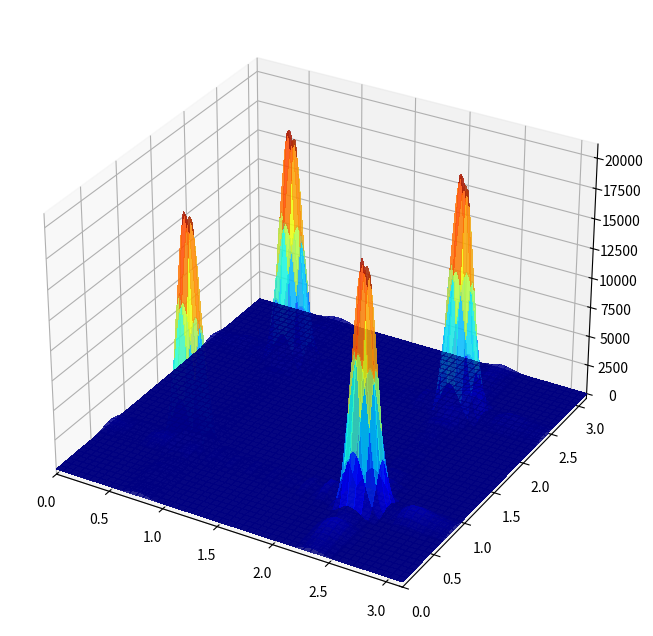

Here is the Python script that generated this plot:

# from scipy.fft import fft, fftfreq, fftshift, ifft, ifftshift
# import numpy as np
# import matplotlib.pyplot as plt

# c = 343
# f = 4000

# lam = c / f
# d = lam / 2
# k = 2 * np.pi / lam

# # ARRAY GEOMETRY
# Ncx = 6
# Ncy = 6
# micx = np.arange(12) - Ncx + 1
# micy = np.arange(12) - Ncy + 1
# micx, micy = np.meshgrid(micx, micy)
# # Flatten sensors
# micx = micx.flatten()
# micy = micy.flatten()

# # ANGLE GRID
# theta = np.linspace(0, np.pi, 300)
# phi   = np.linspace(0, np.pi, 300)
# theta, phi = np.meshgrid(theta, phi)

# # Flatten angle grid
# theta_flat = theta.flatten()
# phi_flat = phi.flatten()

# # STEERING MATRIX

# V = np.exp(
#     -1j * k * d *
#     (
#         micx[:, None] * np.cos(theta_flat)[None, :] +
#         micy[:, None] * np.cos(phi_flat)[None, :]
#     )
# )

# # BEAM STEERING DIRECTION

# theta0 = np.deg2rad(90)
# phi0 = np.deg2rad(60)

# W = np.exp(
#     -1j * k * d *
#     (
#         micx * np.cos(theta0) +
#         micy * np.cos(phi0)
#     )
# )

# # CONVENTIONAL BEAMFORMER

# B = np.abs(W.conj() @ V) ** 2

# # reshape back to angle grid
# B = B.reshape(theta.shape)

# B_norm = B / np.max(B)

# R = B_norm 

# X = R * np.cos(theta) 
# Y = R * np.cos(phi)
# Z = R * np.sin(theta) * np.sin(phi)
# # ux = np.cos(theta)
# # uy = np.cos(phi)

# # valid = ux**2 + uy**2 <= 1

# # uz = np.zeros_like(ux)
# # uz[valid] = np.sqrt(1 - ux[valid]**2 - uy[valid]**2)

# # X = R * ux
# # Y = R * uy
# # Z = R * uz

# # PLOT

# fig = plt.figure(figsize=(10, 8))
# ax = fig.add_subplot(111, projection='3d')
# ax.set_xlim(0,np.pi)
# ax.set_ylim(0,np.pi)
# surf = ax.plot_surface(
#     theta,
#     phi,
#     B,
#     cmap='jet',
#     linewidth=0,
#     antialiased=True
# )

# plt.show()


from scipy.fft import fft, fftfreq, fftshift, ifft, ifftshift
import numpy as np
import matplotlib.pyplot as plt

c = 343
f = 4000

lam = c / f
d = lam / 2
k = 2 * np.pi / lam

# ARRAY GEOMETRY
Ncx = 6
Ncy = 6
micx = np.arange(12) - Ncx + 1
micy = np.arange(12) - Ncy + 1
micx, micy = np.meshgrid(micx, micy)
# Flatten sensors
micx = micx.flatten()
micy = micy.flatten()

# ANGLE GRID
theta = np.linspace(0, np.pi, 300)
phi   = np.linspace(0, np.pi, 300)
theta, phi = np.meshgrid(theta, phi)


# Flatten angle grid
theta_flat = theta.flatten()
phi_flat = phi.flatten()


# steering grid 
steer_theta = np.linspace(np.deg2rad(45), np.deg2rad(135), 2)
steer_phi   = np.linspace(np.deg2rad(45), np.deg2rad(135), 2)
steer_theta, steer_phi = np.meshgrid(steer_theta, steer_phi)

# Flatten angle grid
steer_theta_flat = steer_theta.flatten()
steer_phi_flat = steer_phi.flatten()


# STEERING MATRIX

V = np.exp(
    -1j * k * d *
    (
        micx[:, None] * np.cos(theta_flat)[None, :] +
        micy[:, None] * np.cos(phi_flat)[None, :]
    )
)

# BEAM STEERING DIRECTION

theta0 = np.deg2rad(90)
phi0 = np.deg2rad(60)

W = np.exp(
    -1j * k * d *
    (
        micx[:, None] * np.cos(steer_theta_flat)[None, :] +
        micy[:, None] * np.cos(steer_phi_flat)[None, :]
    )
)

# CONVENTIONAL BEAMFORMER

B_raw = np.abs(W.conj().T @ V)**2

# 2. RESHAPE TO: (Number of Beams, Theta Res, Phi Res)
# This maps each of the 25 beams to the 300x300 plotting grid
B = B_raw.reshape(len(steer_theta_flat), theta.shape[0], theta.shape[1])

fig = plt.figure(figsize=(10, 8))
# ax = fig.add_subplot(111, projection='3d')
ax2 = fig.add_subplot(111, projection='3d')
#  3. LOOP THROUGH EACH STEERED BEAM
for i in range(B.shape[0]):
    Bi = B[i] 
    R = Bi / np.max(Bi)
    
    X = R * np.cos(theta) 
    Y = R * np.cos(phi)
    Z = R * np.sin(theta) * np.sin(phi)
    
    # ax.plot_surface(
    #     X, Y, Z,
    #     cmap='jet',
    #     linewidth=0,
    #     antialiased=True,
    #     alpha=0.6
    # )
    
    ax2.plot_surface(
        theta,phi,Bi,
        cmap='jet',
        linewidth=0,
        antialiased=False,
        alpha=0.6)

# ax.set_xlim(-1,1)
# ax.set_ylim(-1,1)

ax2.set_xlim(0,np.pi)
ax2.set_ylim(0,np.pi)

# ax.set_title(f"Radiation Patterns for {len(steer_theta_flat)} Beams")
# ax.set_xlabel('X')
# ax.set_ylabel('Y')
# ax.set_zlabel('Z')
plt.show()
# 
# # 3. LOOP THROUGH EACH STEERED BEAM
# for i in range(B.shape[0]):
#     # Get the 2D response for the i-th steering direction
#     Bi = B[i] 
    
#     # Normalize current beam so it fits in the plot (0 to 1 range)
#     R = Bi / np.max(Bi)
    
#     # Convert to Spherical-style Coordinates for 3D plotting
#     # Note: Using your logic for X, Y, Z mapping
#     X = R * np.cos(theta) 
#     Y = R * np.cos(phi)
#     Z = R * np.sin(theta) * np.sin(phi)
    
#     surf = ax.plot_surface(
#         X, Y, Z,
#         cmap='jet',
#         linewidth=0,
#         antialiased=True,
#         alpha=0.6 # Added transparency to see overlapping beams
#     )

# ax.set_title(f"Radiation Patterns for {len(steer_theta_flat)} Beams")
# ax.set_xlabel('X')
# ax.set_ylabel('Y')
# ax.set_zlabel('Z')
# ax.set_xlim(-1,1)
# ax.set_ylim(-1,1)
# plt.show()
